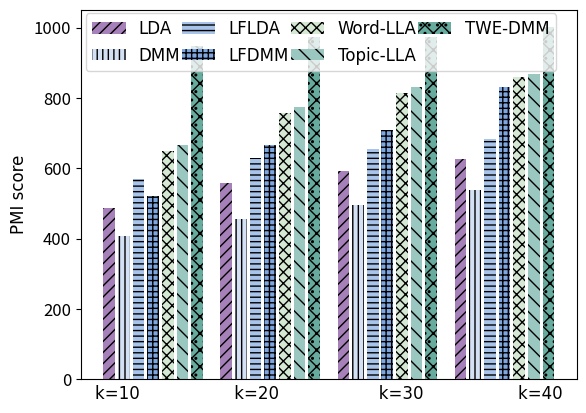

Write the Python code that produced this figure.
import matplotlib.pyplot as plt

# TopN=5
# lda=[9.936466694758575, 13.551502951592838, 14.048937596410925, 15.348295691565516]
# dmm=[10.179939003990587, 10.615800780801411, 12.515590223074081, 15.094721410315676]
# lflda=[14.745458971113683, 17.0032471846392, 18.764582984311627, 19.911618246202558]
# lfdmm=[15.148534910167516, 25.233905413085854, 30.506844555889394, 36.84765916511614]
# llaw=[23.385758851339354, 29.49101068030012, 32.059811683732235, 34.88393857420978]
# llat=[25.869260733061406, 32.099208352166315, 35.34435372179459, 35.32547258954825]
# twedmm=[43.341291590399415, 44.76586642047135, 45.63534312894813, 45.599079995075996]

# #TopN=10
# lda=[71.31390238516609, 78.1735259985332, 90.87684105582932, 99.65439975275959]
# dmm=[80.8134583191079, 95.89034975810469, 102.04592945147816, 111.72095136003301]
# lflda=[101.97542919934848, 113.35186442798586, 119.65854742244547, 125.79009987500255]
# lfdmm=[97.33427794710968, 133.57873319737712, 152.18683618800932, 184.27794615518465]
# llaw=[128.7478932809971, 156.48539498111307, 169.33659560612335, 180.28569383497893]
# llat=[135.45285051911011, 163.71766161815208, 176.94116690544885, 182.1064070894432]
# twedmm=[207.82819520019197, 212.3724485412866, 215.83934515973877, 220.32624778933604]

# #TopN=15
# lda=[203.93850578728967, 226.91153020217166, 251.27539101023513, 272.6771492133843]
# dmm=[238.21395658715088, 275.2925725568138, 290.77409119723325, 311.9705885651159]
# lflda=[285.53240067700517, 312.5549965401622, 327.3102574760108, 345.24590092576904]
# lfdmm=[260.92289692541124, 346.65671668969696, 373.44711881054076, 453.6143001722402]
# llaw=[333.97487696827454, 396.9440911718054, 427.42883796652717, 452.19598646946235]
# llat=[345.91571819885473, 408.3404671967178, 439.9762521207246, 456.83923502549413]
# twedmm=[506.92601879102705, 522.1685762919896, 521.148615691283, 537.9351427992632]

# #TopN=20
lda=[486.62676730050515, 559.4846475522792, 592.246166243589, 625.4857502583496]
dmm=[409.0271290226783, 455.72640934304945, 495.8333645884068, 537.3540632879411]
lflda=[571.0908198530958, 629.3117646823621, 656.296447974093, 683.202701908339]
lfdmm=[520.6595699096667, 666.5405479418072, 710.2631114071477, 832.639406584545]
llaw=[649.0575167756382, 758.5793647442016, 814.4468474217896, 859.2559642449489]
llat=[666.0171013952986, 773.9235819736354, 831.9466152995664, 868.2156393052431]
twedmm=[948.1957783003334, 973.2682422594629, 974.0761761086035, 1000.5326674929905]

color_lit=['#A680B8','#D4E1F5','#A9C4EB','#7EA6E0','#D5E8D4','#9AC7BF','#67AB9F']
fig_shape=['///','|||','---','+++','xxx','\\\\','x.x.']
method=['LDA','DMM','LFLDA','LFDMM','Word-LLA','Topic-LLA','TWE-DMM']

font1 = {'family' : 'Times New Roman',
'weight' : 'normal',
'size'   : 12,
}

fig,ax=plt.subplots()

plt.subplot(111)
x_=[0,8,16,24]
plt.bar([w+0 for w in x_],lda,color=color_lit[0],hatch=fig_shape[0],label=method[0])
plt.bar([w+1 for w in x_],dmm,color=color_lit[1],hatch=fig_shape[1],label=method[1])
plt.bar([w+2 for w in x_],lflda,color=color_lit[2],hatch=fig_shape[2],label=method[2])
plt.bar([w+3 for w in x_],lfdmm,color=color_lit[3],hatch=fig_shape[3],label=method[3])
plt.bar([w+4 for w in x_],llaw,color=color_lit[4],hatch=fig_shape[4],label=method[4])
plt.bar([w+5 for w in x_],llat,color=color_lit[5],hatch=fig_shape[5],label=method[5])
plt.bar([w+6 for w in x_],twedmm,color=color_lit[6],hatch=fig_shape[6],label=method[6])
plt.tick_params(labelsize=12)
plt.xlabel('k=10                  k=20                   k=30                  k=40',font1)
plt.ylabel('PMI score',font1)
plt.xticks([])
fig.legend(loc='upper center',ncol=4,bbox_to_anchor=(0.5, 0.89),columnspacing=0.1,prop=font1)

plt.show()